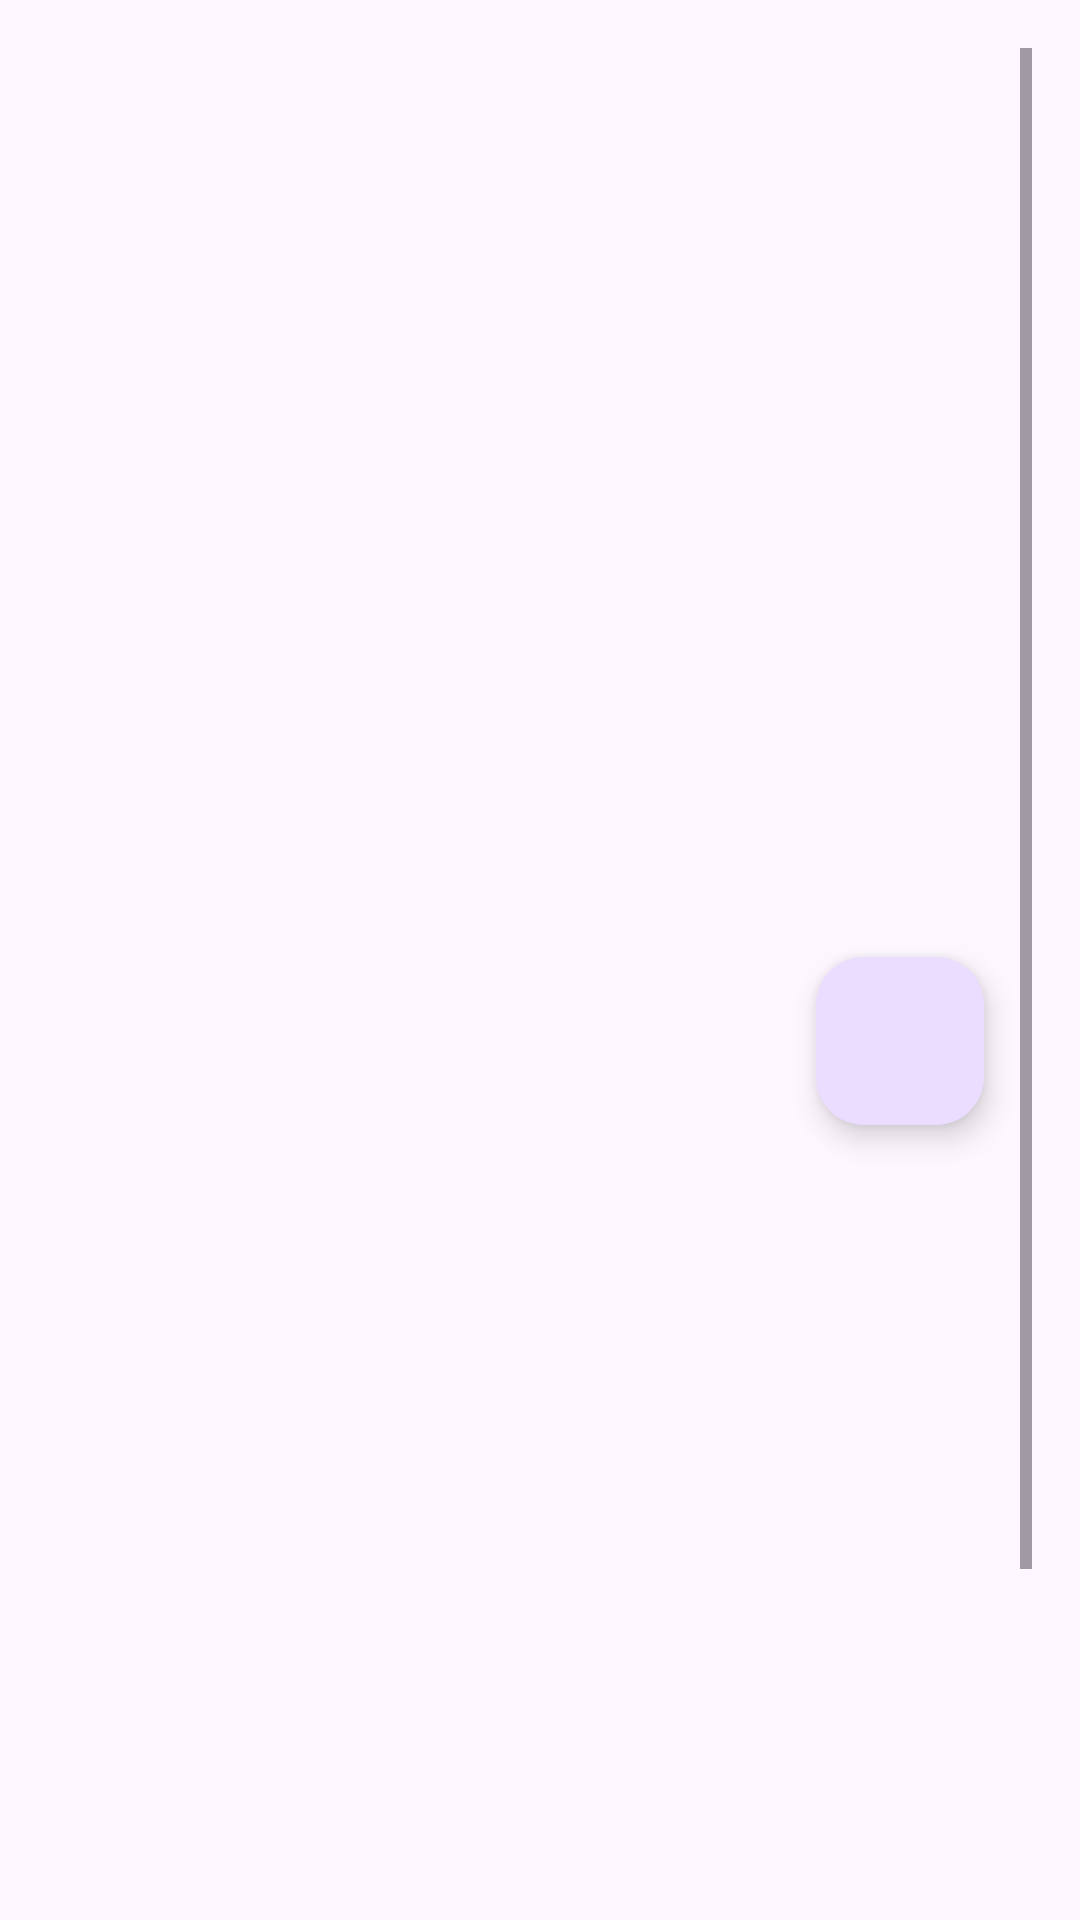

Here is an Android app screen rendered from its layout file. Give the layout XML and the strings, colors and styles it references.
<!-- AndroidManifest.xml: application theme Theme.AplikasiDicodingEvent -->
<!-- res/layout/fragment_event_detail.xml -->
<?xml version="1.0" encoding="utf-8"?>
<ScrollView xmlns:android="http://schemas.android.com/apk/res/android"
    xmlns:tools="http://schemas.android.com/tools"
    xmlns:app="http://schemas.android.com/apk/res-auto"
    android:layout_width="match_parent"
    android:layout_height="match_parent"
    android:padding="16dp"
    tools:context=".ui.event.EventDetailFragment">

    <LinearLayout
        android:layout_width="match_parent"
        android:layout_height="wrap_content"
        android:orientation="vertical"
        android:paddingBottom="75dp">

        <FrameLayout
            android:layout_width="match_parent"
            android:layout_height="wrap_content">

            <ImageView
                android:id="@+id/ivEventImage"
                android:layout_width="match_parent"
                android:layout_height="375dp"
                android:contentDescription="@string/event_image"
                android:scaleType="centerCrop"
                tools:src="@tools:sample/avatars" />

            <com.google.android.material.floatingactionbutton.FloatingActionButton
                android:id="@+id/btnFavorite"
                android:layout_width="wrap_content"
                android:layout_height="wrap_content"
                android:layout_gravity="end|bottom"
                android:layout_margin="16dp"
                android:contentDescription="@string/favorite_button"
                app:fabSize="normal"
                app:srcCompat="@drawable/ic_favorite_24" />
        </FrameLayout>


        <TextView
            android:id="@+id/tvEventName"
            android:layout_width="match_parent"
            android:layout_height="wrap_content"
            android:textStyle="bold"
            android:textSize="24sp"
            android:gravity="center"
            app:layout_constraintTop_toBottomOf="@+id/ivEventImage"
            app:layout_constraintStart_toStartOf="parent"
            app:layout_constraintEnd_toEndOf="parent"
            android:paddingStart="16dp"
            android:paddingEnd="16dp"
            android:layout_marginTop="24dp"
            tools:text="@string/title_events"/>

        <TextView
            android:id="@+id/tvEventSummary"
            android:layout_width="match_parent"
            android:layout_height="wrap_content"
            android:textSize="14sp"
            android:gravity="center"
            app:layout_constraintTop_toBottomOf="@+id/ivEventImage"
            app:layout_constraintStart_toStartOf="parent"
            app:layout_constraintEnd_toEndOf="parent"
            android:paddingStart="16dp"
            android:paddingEnd="16dp"
            android:layout_marginBottom="16dp"
            tools:text="@string/summary_events"/>

        <TextView
            android:id="@+id/tvEventOwner"
            android:layout_width="match_parent"
            android:layout_height="wrap_content"
            android:textSize="16sp"
            android:textStyle="bold"
            app:layout_constraintTop_toBottomOf="@+id/tvEventName"
            app:layout_constraintStart_toStartOf="parent"
            app:layout_constraintEnd_toEndOf="parent"
            android:paddingStart="26dp"
            android:paddingEnd="16dp"
            tools:text="@string/owner_event"/>

        <TextView
            android:id="@+id/tvEventCity"
            android:layout_width="match_parent"
            android:layout_height="wrap_content"
            android:textSize="16sp"
            android:textStyle="bold"
            app:layout_constraintTop_toBottomOf="@+id/tvEventName"
            app:layout_constraintStart_toStartOf="parent"
            app:layout_constraintEnd_toEndOf="parent"
            android:paddingStart="26dp"
            android:paddingEnd="16dp"
            tools:text="@string/place_events"/>

        <TextView
            android:id="@+id/tvEventDate"
            android:layout_width="match_parent"
            android:layout_height="wrap_content"
            android:textSize="16sp"
            android:textStyle="bold"
            app:layout_constraintTop_toBottomOf="@+id/tvEventCity"
            app:layout_constraintStart_toStartOf="parent"
            app:layout_constraintEnd_toEndOf="parent"
            android:paddingStart="26dp"
            android:paddingEnd="16dp"
            tools:text="@string/date_events"/>

        <TextView
            android:id="@+id/tvEventTime"
            android:layout_width="match_parent"
            android:layout_height="wrap_content"
            android:textSize="16sp"
            android:textStyle="bold"
            app:layout_constraintTop_toBottomOf="@+id/tvEventDate"
            app:layout_constraintStart_toStartOf="parent"
            app:layout_constraintEnd_toEndOf="parent"
            android:paddingStart="26dp"
            android:paddingEnd="16dp"
            tools:text="@string/time_event"/>

        <TextView
            android:id="@+id/tvEventQuota"
            android:layout_width="match_parent"
            android:layout_height="wrap_content"
            android:textSize="16sp"
            android:textStyle="bold"
            app:layout_constraintTop_toBottomOf="@+id/tvEventTime"
            app:layout_constraintStart_toStartOf="parent"
            app:layout_constraintEnd_toEndOf="parent"
            android:paddingStart="26dp"
            android:paddingEnd="16dp"
            android:layout_marginBottom="16dp"
            tools:text="@string/quota_event"/>

        <TextView
            android:id="@+id/tvEventDescription"
            android:layout_width="match_parent"
            android:layout_height="wrap_content"
            android:layout_marginBottom="16dp"
            android:paddingStart="26dp"
            android:paddingEnd="16dp"
            app:layout_constraintTop_toBottomOf="@+id/tvEventDate"
            app:layout_constraintStart_toStartOf="parent"
            app:layout_constraintEnd_toEndOf="parent"
            tools:text="@string/description_events"/>

        <Button
            android:id="@+id/btnSeeDetails"
            android:layout_width="300dp"
            android:layout_height="wrap_content"
            android:layout_gravity="center"
            android:text="@string/see_details"
            android:padding="16dp"/>

    </LinearLayout>

</ScrollView>
<!-- resources referenced by this layout -->
<resources>
  <string name="date_events">Tanggal: %s</string>
  <string name="description_events">Description Event</string>
  <string name="event_image">Event Image</string>
  <string name="favorite_button">Favorite Button</string>
  <string name="owner_event">Penyelenggara: %s</string>
  <string name="place_events">Lokasi: %s</string>
  <string name="quota_event">Sisa Kuota: %d</string>
  <string name="see_details">See Detail Event</string>
  <string name="summary_events">Summary of Event</string>
  <string name="time_event">Waktu: %1$s</string>
  <string name="title_events">Title of Event</string>
  <style name="Theme.AplikasiDicodingEvent" parent="Base.Theme.AplikasiDicodingEvent" />
  <style name="Base.Theme.AplikasiDicodingEvent" parent="Theme.Material3.DayNight">
          
          
      </style>
</resources>
